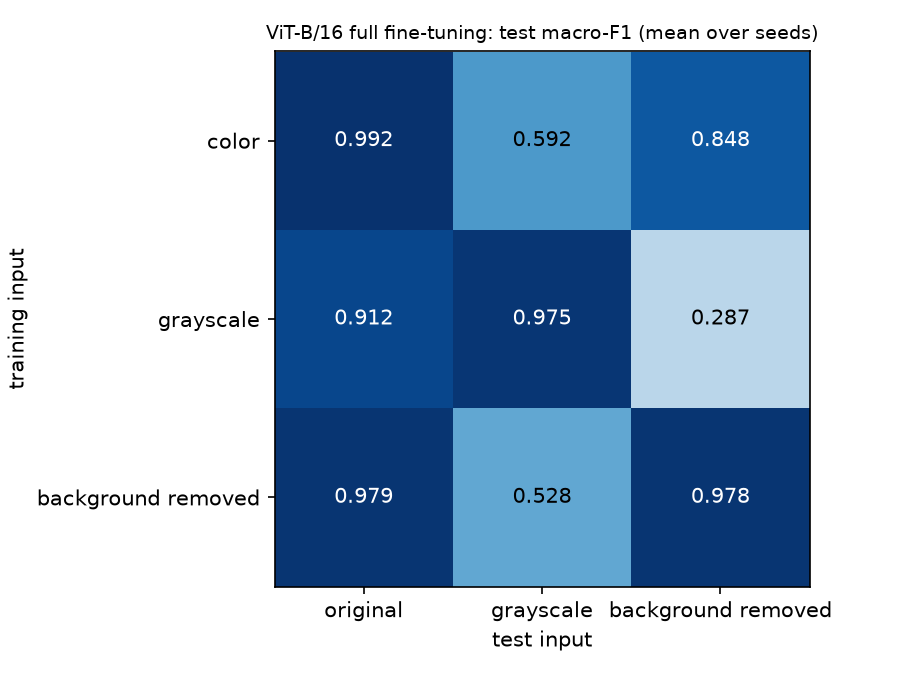

Source data for this figure (header and first rows):
, test: original, test: grayscale, test: background removed
train: color, 0.9917 ± 0.0013, 0.5925 ± 0.0738, 0.8476 ± 0.0352
train: grayscale, 0.9118 ± 0.0510, 0.9747 ± 0.0072, 0.2874 ± 0.0920
train: background removed, 0.9786 ± 0.0014, 0.5280 ± 0.0712, 0.9776 ± 0.0032
